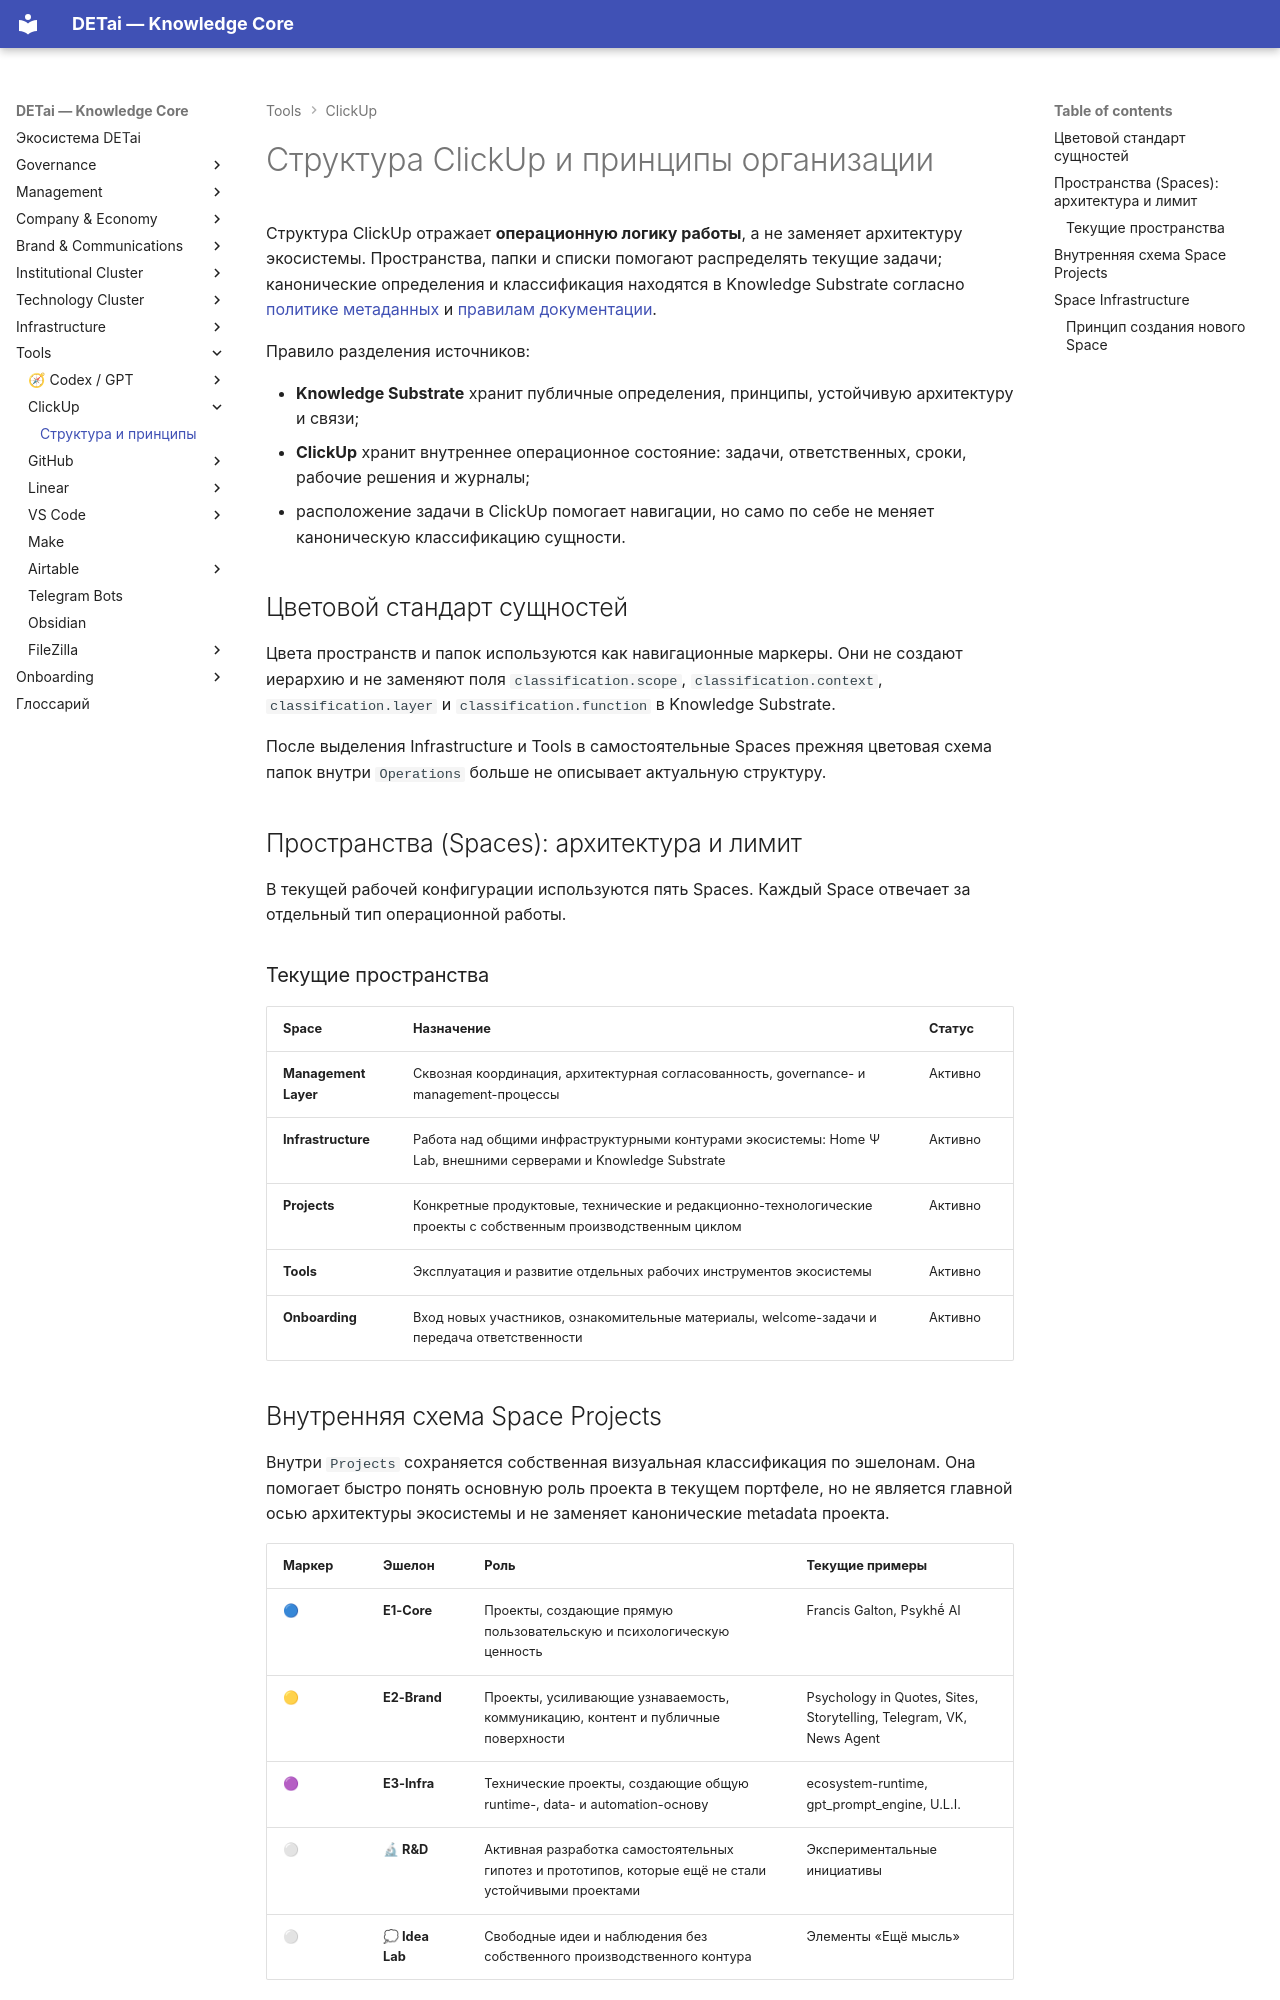

repository: DETai-org/Knowledge_substrate · page: ru/tools/clickup/clickup-structure-principles/index.html · generator: mkdocs

---
type: ecosystem
classification:
  scope: Tools
  context: clickup
  layer: null
  function: principles
descriptive:
  id: tools-clickup-clickup-structure-principles
  version: v3
  status: active
  date_ymd: 2026-03-25
  date_update: 2026-08-10
links:
  external_links:
    - type: "MkDocs_ru"
      url: "https://docs.detai-x.com/ru/tools/clickup/clickup-structure-principles/"
  document_links:
    - schema: ""
      link_type: ""
      linked_document_id: ""
title: Структура ClickUp и принципы организации
---

# Структура ClickUp и принципы организации

Структура ClickUp отражает **операционную логику работы**, а не заменяет архитектуру экосистемы. Пространства, папки и списки помогают распределять текущие задачи; канонические определения и классификация находятся в Knowledge Substrate согласно [политике метаданных](../../technology/documentation-rules/metadata-policy.md) и [правилам документации](../../technology/documentation-rules/index.md).

Правило разделения источников:

- **Knowledge Substrate** хранит публичные определения, принципы, устойчивую архитектуру и связи;
- **ClickUp** хранит внутреннее операционное состояние: задачи, ответственных, сроки, рабочие решения и журналы;
- расположение задачи в ClickUp помогает навигации, но само по себе не меняет каноническую классификацию сущности.

## Цветовой стандарт сущностей

Цвета пространств и папок используются как навигационные маркеры. Они не создают иерархию и не заменяют поля `classification.scope`, `classification.context`, `classification.layer` и `classification.function` в Knowledge Substrate.

После выделения Infrastructure и Tools в самостоятельные Spaces прежняя цветовая схема папок внутри `Operations` больше не описывает актуальную структуру.

## Пространства (Spaces): архитектура и лимит

В текущей рабочей конфигурации используются пять Spaces. Каждый Space отвечает за отдельный тип операционной работы.

### Текущие пространства

| Space | Назначение | Статус |
|---|---|---|
| **Management Layer** | Сквозная координация, архитектурная согласованность, governance- и management-процессы | Активно |
| **Infrastructure** | Работа над общими инфраструктурными контурами экосистемы: Home Ψ Lab, внешними серверами и Knowledge Substrate | Активно |
| **Projects** | Конкретные продуктовые, технические и редакционно-технологические проекты с собственным производственным циклом | Активно |
| **Tools** | Эксплуатация и развитие отдельных рабочих инструментов экосистемы | Активно |
| **Onboarding** | Вход новых участников, ознакомительные материалы, welcome-задачи и передача ответственности | Активно |
